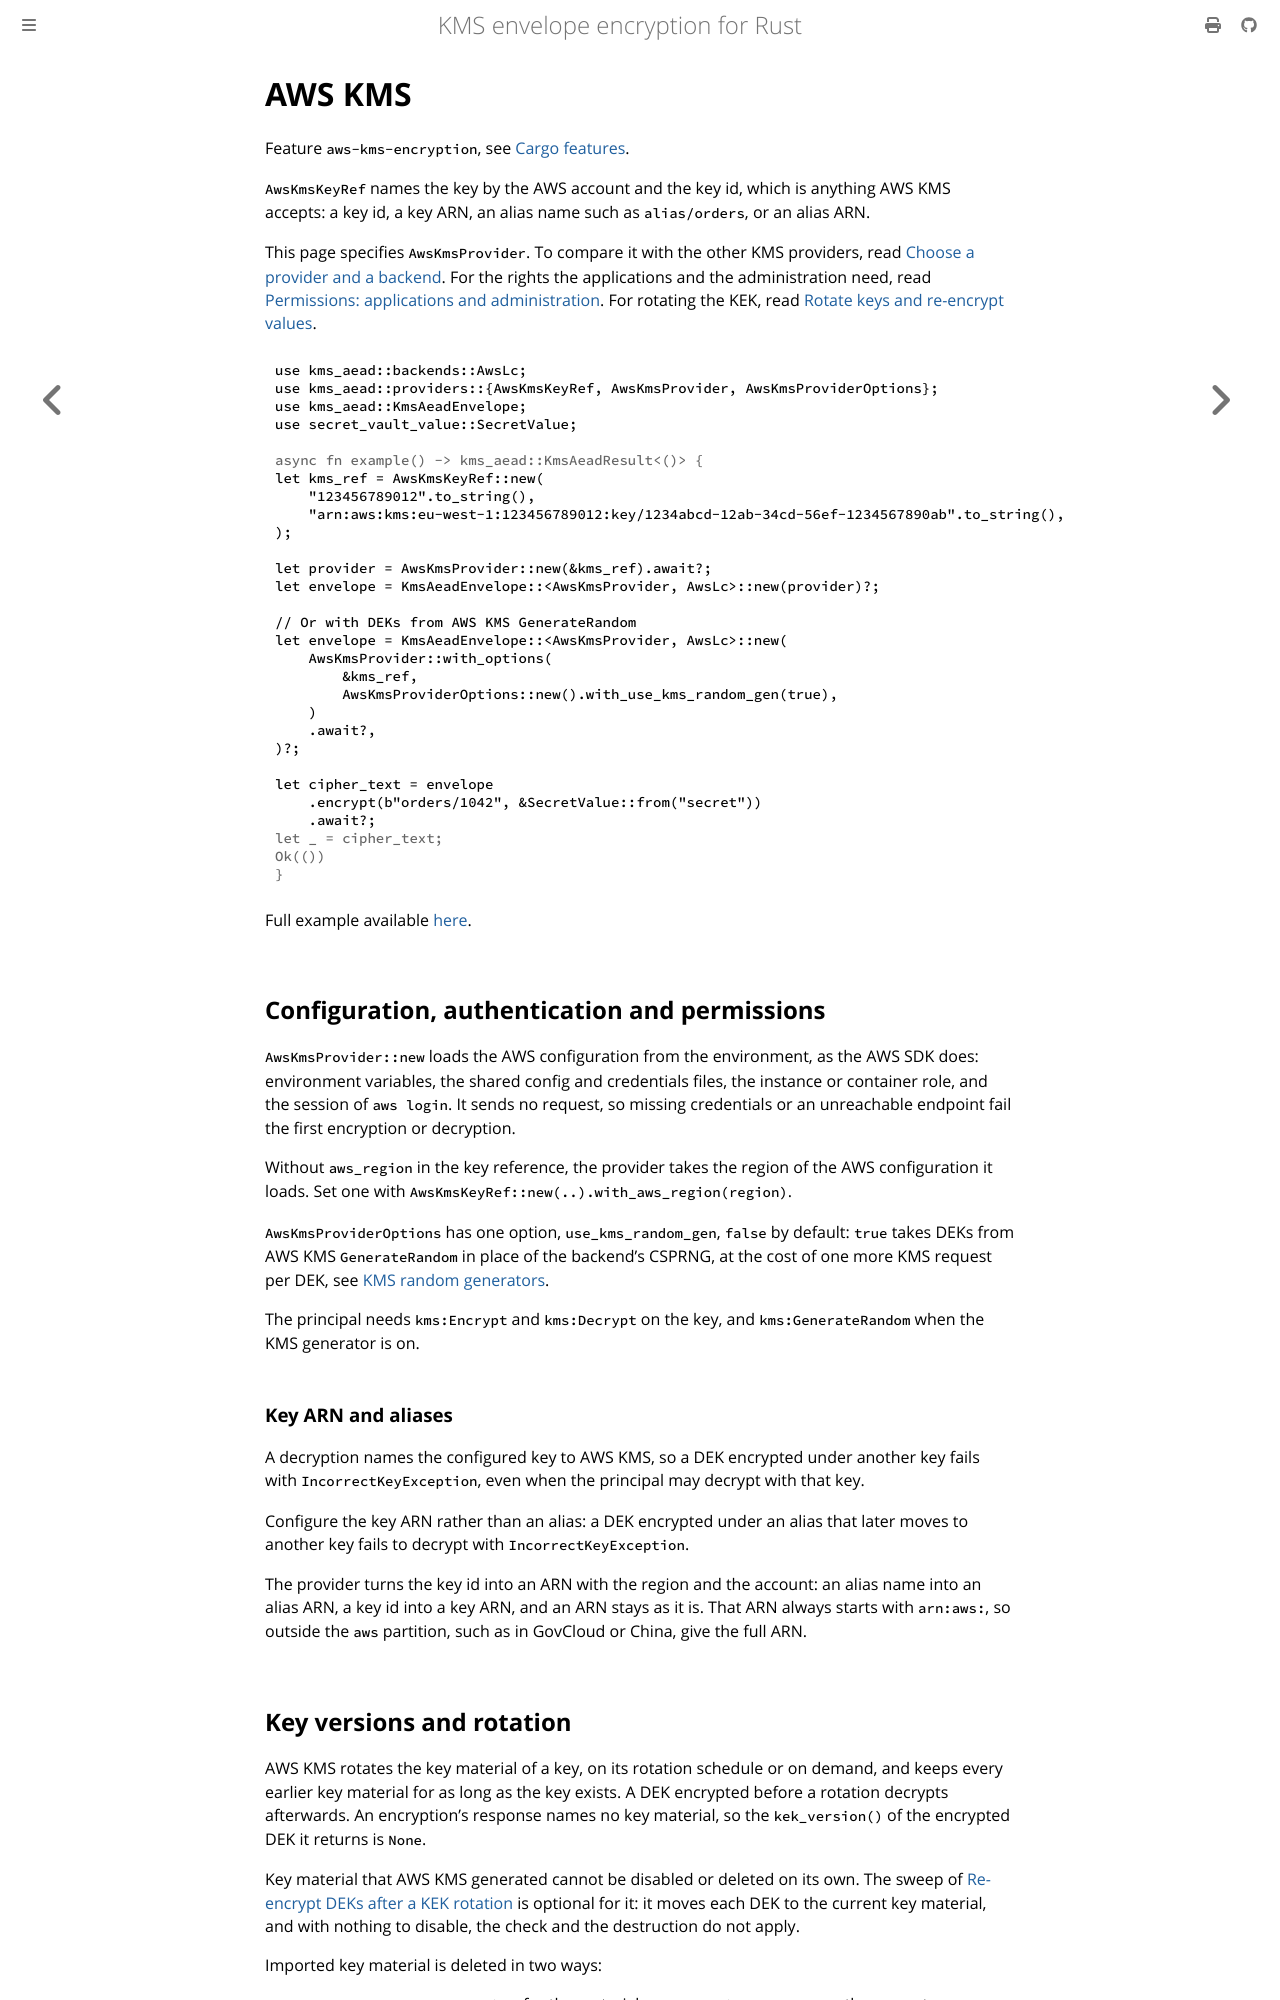

repository: abdolence/kms-aead-rs · page: providers/aws.html · generator: mdbook

# AWS KMS

Feature `aws-kms-encryption`, see [Cargo features](../features.md).

`AwsKmsKeyRef` names the key by the AWS account and the key id, which is anything AWS KMS
accepts: a key id, a key ARN, an alias name such as `alias/orders`, or an alias ARN.

This page specifies `AwsKmsProvider`. To compare it with the other KMS providers, read [Choose a
provider and a backend](../getting-started/choosing.md#kms-providers). For the rights the
applications and the administration need, read [Permissions: applications and
administration](../production/permissions.md). For rotating the KEK, read [Rotate keys and
re-encrypt values](../production/rotation.md).

```rust,no_run
use kms_aead::backends::AwsLc;
use kms_aead::providers::{AwsKmsKeyRef, AwsKmsProvider, AwsKmsProviderOptions};
use kms_aead::KmsAeadEnvelope;
use secret_vault_value::SecretValue;

# async fn example() -> kms_aead::KmsAeadResult<()> {
let kms_ref = AwsKmsKeyRef::new(
    "123456789012".to_string(),
    "arn:aws:kms:eu-west-1:123456789012:key/1234abcd-12ab-34cd-56ef-1234567890ab".to_string(),
);

let provider = AwsKmsProvider::new(&kms_ref).await?;
let envelope = KmsAeadEnvelope::<AwsKmsProvider, AwsLc>::new(provider)?;

// Or with DEKs from AWS KMS GenerateRandom
let envelope = KmsAeadEnvelope::<AwsKmsProvider, AwsLc>::new(
    AwsKmsProvider::with_options(
        &kms_ref,
        AwsKmsProviderOptions::new().with_use_kms_random_gen(true),
    )
    .await?,
)?;

let cipher_text = envelope
    .encrypt(b"orders/1042", &SecretValue::from("secret"))
    .await?;
# let _ = cipher_text;
# Ok(())
# }
```

Full example available [here](https://github.com/abdolence/kms-aead-rs/blob/master/examples/aws_kms.rs).

## Configuration, authentication and permissions

`AwsKmsProvider::new` loads the AWS configuration from the environment, as the AWS SDK does:
environment variables, the shared config and credentials files, the instance or container
role, and the session of `aws login`. It sends no request, so missing credentials or an unreachable endpoint fail the first
encryption or decryption.

Without `aws_region` in the key reference, the provider takes the region of the AWS
configuration it loads. Set one with `AwsKmsKeyRef::new(..).with_aws_region(region)`.

`AwsKmsProviderOptions` has one option, `use_kms_random_gen`, `false` by default: `true` takes DEKs
from AWS KMS `GenerateRandom` in place of the backend's CSPRNG, at the cost of one more KMS request
per DEK, see [KMS random generators](../providers.md#kms-random-generators).

The principal needs `kms:Encrypt` and `kms:Decrypt` on the key, and `kms:GenerateRandom` when
the KMS generator is on.

### Key ARN and aliases

A decryption names the configured key to AWS KMS, so a DEK encrypted under another key fails with
`IncorrectKeyException`, even when the principal may decrypt with that key.

Configure the key ARN rather than an alias: a DEK encrypted under an alias that later moves to
another key fails to decrypt with `IncorrectKeyException`.

The provider turns the key id into an ARN with the region and the account: an alias name into
an alias ARN, a key id into a key ARN, and an ARN stays as it is. That ARN always starts with
`arn:aws:`, so outside the `aws` partition, such as in GovCloud or China, give the full ARN.
